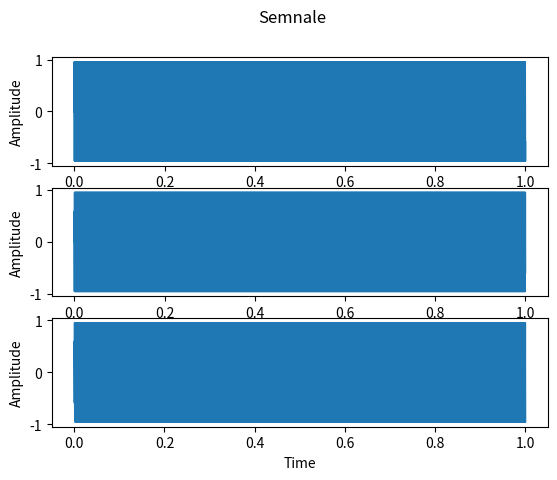

The script that saved this image:
import numpy as np
import matplotlib.pyplot as pl

fig,axs=pl.subplots(3)
fig.suptitle("Semnale")
for ax in axs:
    ax.set_xlabel("Time")
    ax.set_ylabel("Amplitude")

time=np.arange(0,1,1/10000)

def a(t):
    return np.sin(2000* np.pi * t)
atime=a(time)
axs[0].plot(time,atime)
btime=[atime[i] for i in range(0,len(atime),4)]
time2=[time[i] for i in range(0,len(time),4)]

axs[1].plot(time2,btime)
ctime=[atime[i] for i in range(1,len(atime),4)]
time3=[time[i] for i in range(1,len(time),4)]

axs[2].plot(time3,ctime)

#difera frecventa de esantionare


fig.show()
pl.savefig('ex7.pdf')

pl.show()
